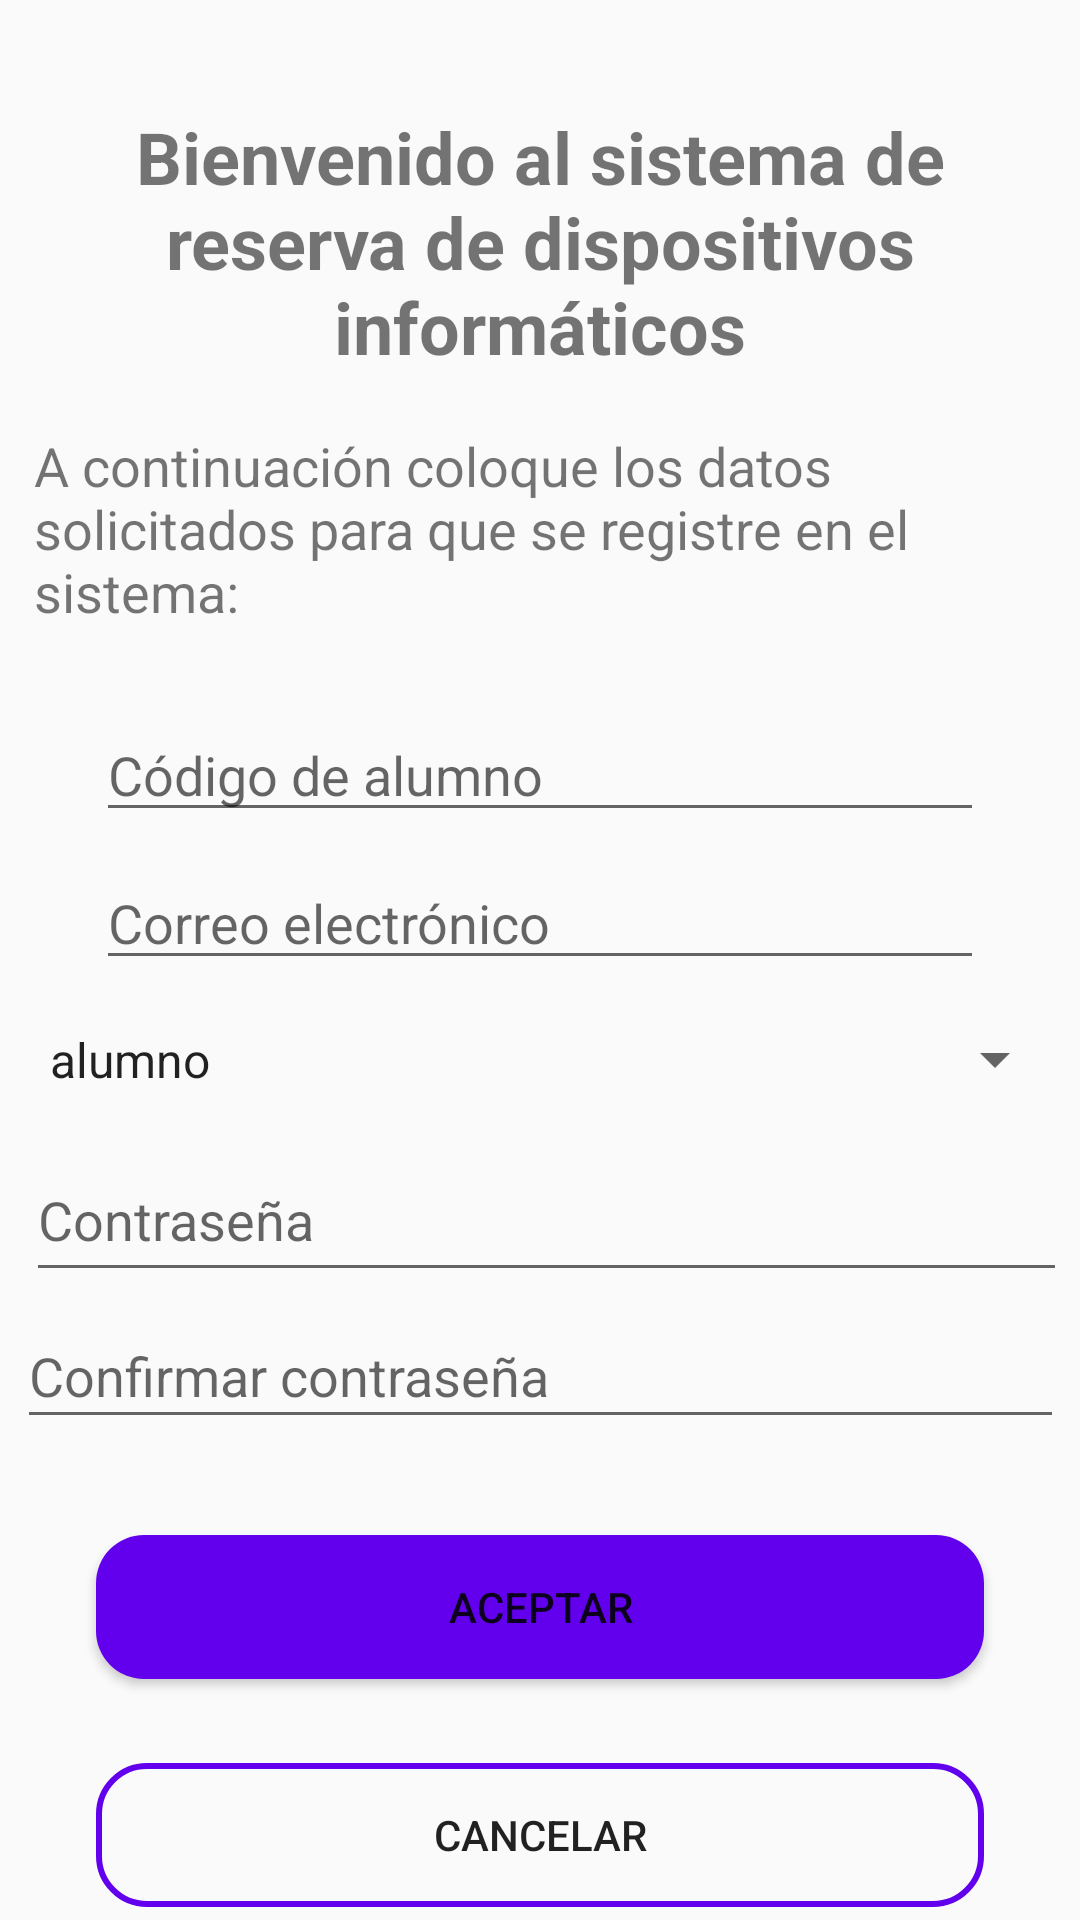

Produce the Android XML layout that renders to this screen, including the resource entries it uses.
<!-- AndroidManifest.xml: application theme Theme.AppCompat.Light -->
<!-- res/layout/activity_registro.xml -->
<?xml version="1.0" encoding="utf-8"?>
<androidx.constraintlayout.widget.ConstraintLayout xmlns:android="http://schemas.android.com/apk/res/android"
    xmlns:app="http://schemas.android.com/apk/res-auto"
    xmlns:tools="http://schemas.android.com/tools"
    android:id="@+id/idspinner"
    android:layout_width="match_parent"
    android:layout_height="match_parent"
    >


    <EditText
        android:id="@+id/editTextTextPersonName5"
        android:layout_width="match_parent"
        android:layout_height="wrap_content"
        android:layout_marginStart="32dp"
        android:layout_marginTop="236dp"
        android:layout_marginEnd="32dp"
        android:ems="10"
        android:hint="@string/c_digo_de_alumno"
        android:inputType="textPersonName"
        app:layout_constraintEnd_toEndOf="parent"
        app:layout_constraintHorizontal_bias="0.0"
        app:layout_constraintStart_toStartOf="parent"
        app:layout_constraintTop_toTopOf="parent"
        android:importantForAutofill="no" />

    <EditText
        android:id="@+id/editTextTextPersonName9"
        android:layout_width="match_parent"
        android:layout_height="wrap_content"
        android:layout_marginStart="32dp"
        android:layout_marginTop="8dp"
        android:layout_marginEnd="32dp"
        android:ems="10"
        android:hint="@string/correo_electr_nico"
        android:inputType="textPersonName"
        app:layout_constraintEnd_toEndOf="@+id/editTextTextPersonName5"
        app:layout_constraintStart_toStartOf="@+id/editTextTextPersonName5"
        app:layout_constraintTop_toBottomOf="@+id/editTextTextPersonName5"
        android:importantForAutofill="no" />

    <EditText
        android:id="@+id/editTextTextPersonName11"
        android:layout_width="347dp"
        android:layout_height="51dp"
        android:layout_marginStart="32dp"
        android:layout_marginTop="4dp"
        android:layout_marginEnd="32dp"
        android:ems="10"
        android:hint="@string/contrase_a"
        android:inputType="textPassword"
        app:layout_constraintEnd_toEndOf="@+id/spinner2"
        app:layout_constraintStart_toStartOf="@+id/spinner2"
        app:layout_constraintTop_toBottomOf="@+id/spinner2"
        android:importantForAutofill="no" />

    <Button
        android:id="@+id/button4"
        android:layout_width="match_parent"
        android:layout_height="wrap_content"
        android:layout_marginStart="32dp"
        android:layout_marginTop="32dp"
        android:layout_marginEnd="32dp"
        android:background="@drawable/boton_redondeado"
        android:text="@string/aceptar"
        app:layout_constraintEnd_toEndOf="@+id/editTextTextPersonName11"
        app:layout_constraintHorizontal_bias="0.482"
        app:layout_constraintStart_toStartOf="@+id/editTextTextPersonName11"
        app:layout_constraintTop_toBottomOf="@+id/editTextTextPersonName12" />

    <EditText
        android:id="@+id/editTextTextPersonName12"
        android:layout_width="349dp"
        android:layout_height="45dp"
        android:layout_marginStart="32dp"
        android:layout_marginTop="4dp"
        android:layout_marginEnd="32dp"
        android:ems="10"
        android:hint="@string/confirmar_contrase_a"
        android:inputType="textPassword"
        app:layout_constraintEnd_toEndOf="@+id/editTextTextPersonName11"
        app:layout_constraintHorizontal_bias="0.531"
        app:layout_constraintStart_toStartOf="@+id/editTextTextPersonName11"
        app:layout_constraintTop_toBottomOf="@+id/editTextTextPersonName11"
        android:importantForAutofill="no" />

    <Spinner
        android:id="@+id/spinner2"
        android:layout_width="347dp"
        android:layout_height="45dp"
        android:layout_marginStart="32dp"
        android:layout_marginTop="4dp"
        android:layout_marginEnd="32dp"
        android:autofillHints="Rol"
        android:entries="@array/roles"
        android:prompt="@string/spinneroles_titulo"
        android:spinnerMode="dropdown"
        app:layout_constraintEnd_toEndOf="@+id/editTextTextPersonName9"
        app:layout_constraintHorizontal_bias="0.484"
        app:layout_constraintStart_toStartOf="@+id/editTextTextPersonName9"
        app:layout_constraintTop_toBottomOf="@+id/editTextTextPersonName9" />

    <TextView
        android:id="@+id/textView11"
        android:layout_width="307dp"
        android:layout_height="91dp"
        android:layout_marginStart="32dp"
        android:layout_marginTop="36dp"
        android:layout_marginEnd="32dp"
        android:text="@string/bienvenido_al_sistema_de_reserva_de_dispositivos_inform_ticos"
        android:textAlignment="center"
        android:textSize="24sp"
        android:textStyle="bold"
        app:layout_constraintEnd_toEndOf="parent"
        app:layout_constraintStart_toStartOf="parent"
        app:layout_constraintTop_toTopOf="parent" />

    <TextView
        android:id="@+id/textView15"
        android:layout_width="338dp"
        android:layout_height="72dp"
        android:layout_marginTop="16dp"
        android:text="@string/a_continuaci_n_coloque_los_datos_solicitados_para_que_se_registre_en_el_sistema"
        android:textSize="18sp"
        app:layout_constraintEnd_toEndOf="@+id/textView11"
        app:layout_constraintHorizontal_bias="0.496"
        app:layout_constraintStart_toStartOf="@+id/textView11"
        app:layout_constraintTop_toBottomOf="@+id/textView11" />

    <Button
        android:id="@+id/button6"
        android:layout_width="match_parent"
        android:layout_height="wrap_content"
        android:layout_marginStart="32dp"
        android:layout_marginTop="28dp"
        android:layout_marginEnd="32dp"
        android:background="@drawable/boton_registro"
        android:text="@string/cancelar"
        app:layout_constraintEnd_toEndOf="@+id/button4"
        app:layout_constraintHorizontal_bias="0.498"
        app:layout_constraintStart_toStartOf="@+id/button4"
        app:layout_constraintTop_toBottomOf="@+id/button4" />
</androidx.constraintlayout.widget.ConstraintLayout>
<!-- resources referenced by this layout -->
<resources>
  <string-array name="roles">
          <item>alumno</item>
          <item>docente</item>
          <item>administrador</item>
      </string-array>
  <!-- drawable boton_redondeado (drawable) -->
  <?xml version="1.0" encoding="utf-8"?>
  <shape xmlns:android="http://schemas.android.com/apk/res/android">
  <corners android:radius="16dp"></corners>
  <solid android:color="@color/colorPrimary"></solid>
  </shape>
  <!-- drawable boton_registro (drawable) -->
  <?xml version="1.0" encoding="utf-8"?>
  <shape xmlns:android="http://schemas.android.com/apk/res/android">
      <corners android:radius="16dp"></corners>
      <stroke
          android:width="2dp"
          android:color="@color/colorPrimary"
          />
  
  
  </shape>
  <string name="a_continuaci_n_coloque_los_datos_solicitados_para_que_se_registre_en_el_sistema">A continuación coloque los datos solicitados para que se registre en el sistema:</string>
  <string name="aceptar">ACEPTAR</string>
  <string name="bienvenido_al_sistema_de_reserva_de_dispositivos_inform_ticos">Bienvenido al sistema de reserva de dispositivos informáticos</string>
  <string name="c_digo_de_alumno">Código de alumno</string>
  <string name="cancelar">Cancelar</string>
  <string name="confirmar_contrase_a">Confirmar contraseña</string>
  <string name="contrase_a">Contraseña</string>
  <string name="correo_electr_nico">Correo electrónico</string>
  <string name="spinneroles_titulo">Rol</string>
  <color name="colorPrimary">#6200EE</color>
</resources>
